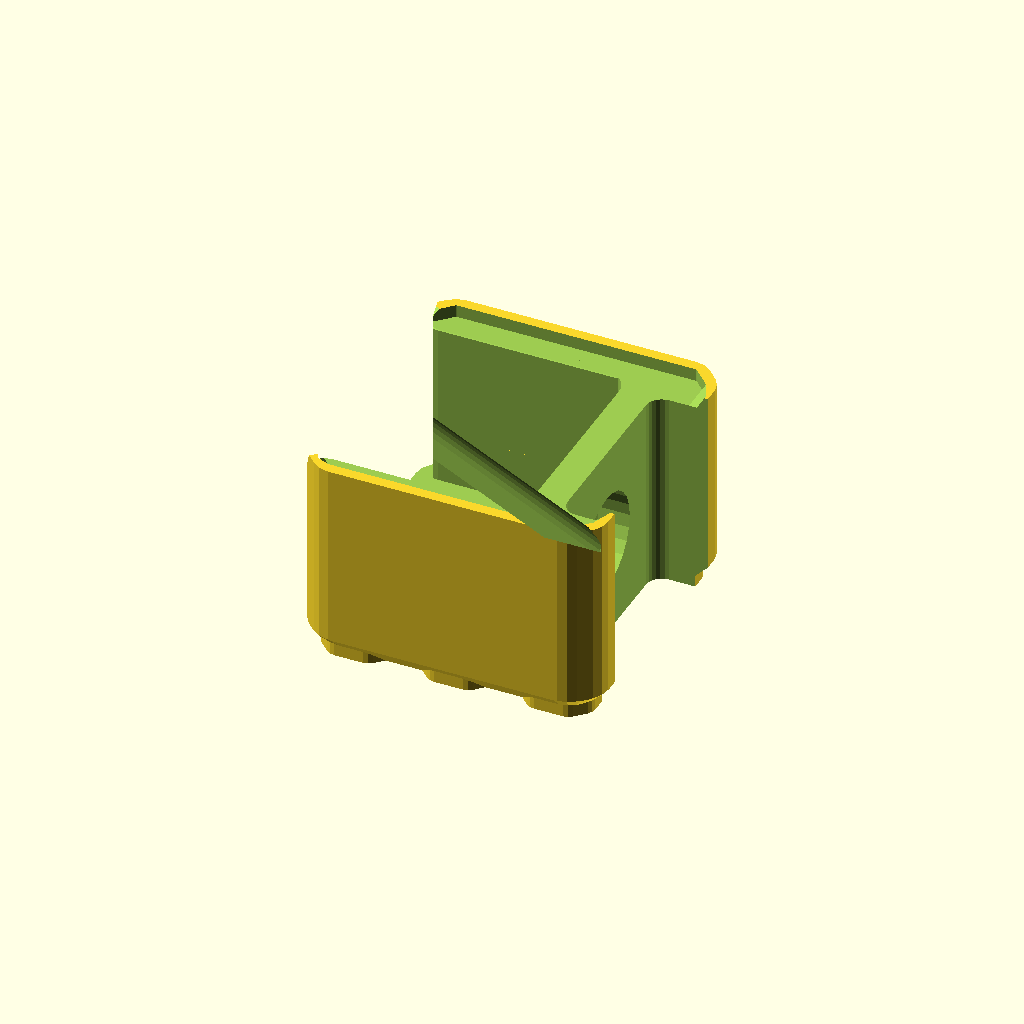
Cell 1 — every parameter at its default value.
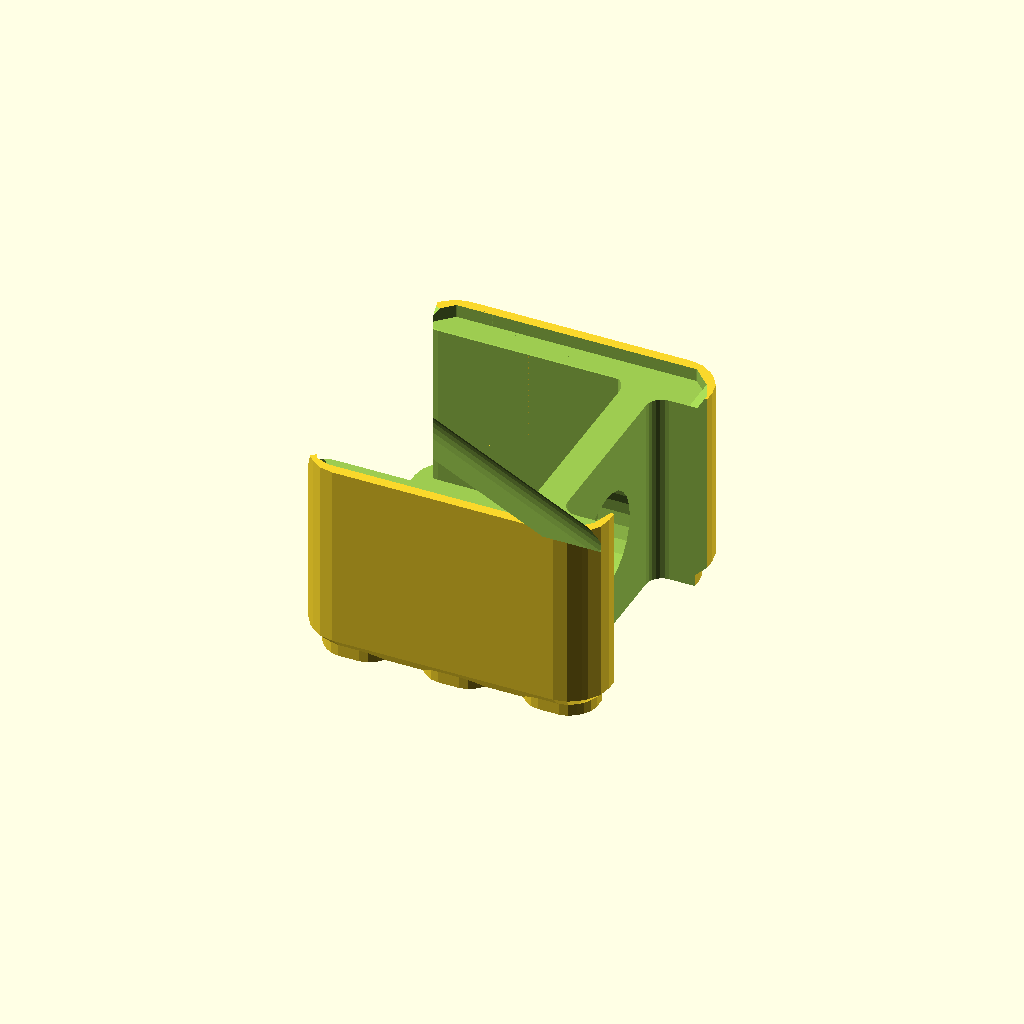
Cell 2 — preset "p2094".
All cells are drawn from one camera (rotation 55°, 0°, 25°, orthographic, colour scheme Cornfield), so only the parameter changes between them.
OpenSCAD source file 2023/togridpile/GX12PortModule0.scad:
// GX12PortModule0.2
// 
// Block for holding a GX12 port sideways,
// e.g. for use with WeMosCase0
// 
// Based on WeMosCase0.6.1 
// 
// GX12 port dimensions:
// Neck diameter: About 12mm
// Max neck length: About 4.4mm
// Neck hex nut side-to-side: 15mm
// Neck hex nut corner-to-corner: 17mm
// Bottom of flange to top of mating threads: About 7mm
// 
// v0.1.1:
// - Remove some dead code
// v0.2:
// - Use TGPSCC0
// - Increase neck_hole_diameter from 12.1mm to 12.5mm, and make configurable

neck_hole_diameter = "12.5mm";

cross_section = false;

foot_rounding = 0.5; // [0.25:0.1:1]

$fn = 24;
$tgx11_offset = -0.1;

module __gx12portmodule0__end_params() { }

use <../lib/TGPSCC0.scad>
use <../lib/TGx11.1Lib.scad>
use <../lib/TOGMod1.scad>
use <../lib/TOGMod1Constructors.scad>
use <../lib/TOGPath1.scad>
use <../lib/TOGUnits1.scad>
use <../lib/TOGPolyhedronLib1.scad>

$togridlib3_unit_table = [
	// Hey, this should only apply to the feet, not to the sides of the cup!
	["tgp-m-outer-corner-radius", [255/64*foot_rounding,"u"]],
	each tgx11_get_default_unit_table()
];

block_height = "1inch";
u = togunits1_to_mm("1u");
block_height_mm = togunits1_to_mm(block_height);
limit_cavity_width_mm = togunits1_to_mm("1+1/8inch");

block_size_ca = [[1, "chunk"],[1, "chunk"],togunits1_to_ca(block_height)];
block_size_mm = togunits1_decode_vec(block_size_ca);

the_block = tgx11_block(
	block_size_ca,
	bottom_segmentation = "chatom",
	top_segmentation = "block",
	lip_height = 1.5
);
the_cavity = tgpscc0_make_gx12_cutout(
	block_size = block_size_mm,
	limit_cavity_width = limit_cavity_width_mm + 0.1,
	neck_hole_diameter = togunits1_decode(neck_hole_diameter)
);

the_module = ["difference",
	the_block,
   
	["translate", [0,0,block_size_mm[2]], ["intersection",
		tgpscc0_make_cavity_limit(block_size_mm, cavity_width=limit_cavity_width_mm),
		the_cavity,
	]],
];

togmod1_domodule(["difference",
	["union",
		the_module,
	],
	
	if( cross_section ) ["translate", [0,-block_size_mm[1]/2,block_size_mm[2]/2], togmod1_make_cuboid([block_size_mm[0]*2,38.1,block_size_mm[2]*3])],
]);
Parameter table extracted from the source (name, type, default, range or options):
neck_hole_diameter: string, default "12.5mm"
cross_section: bool, default false
foot_rounding: number, default 0.5, range 0.25 to 1, step 0.1
